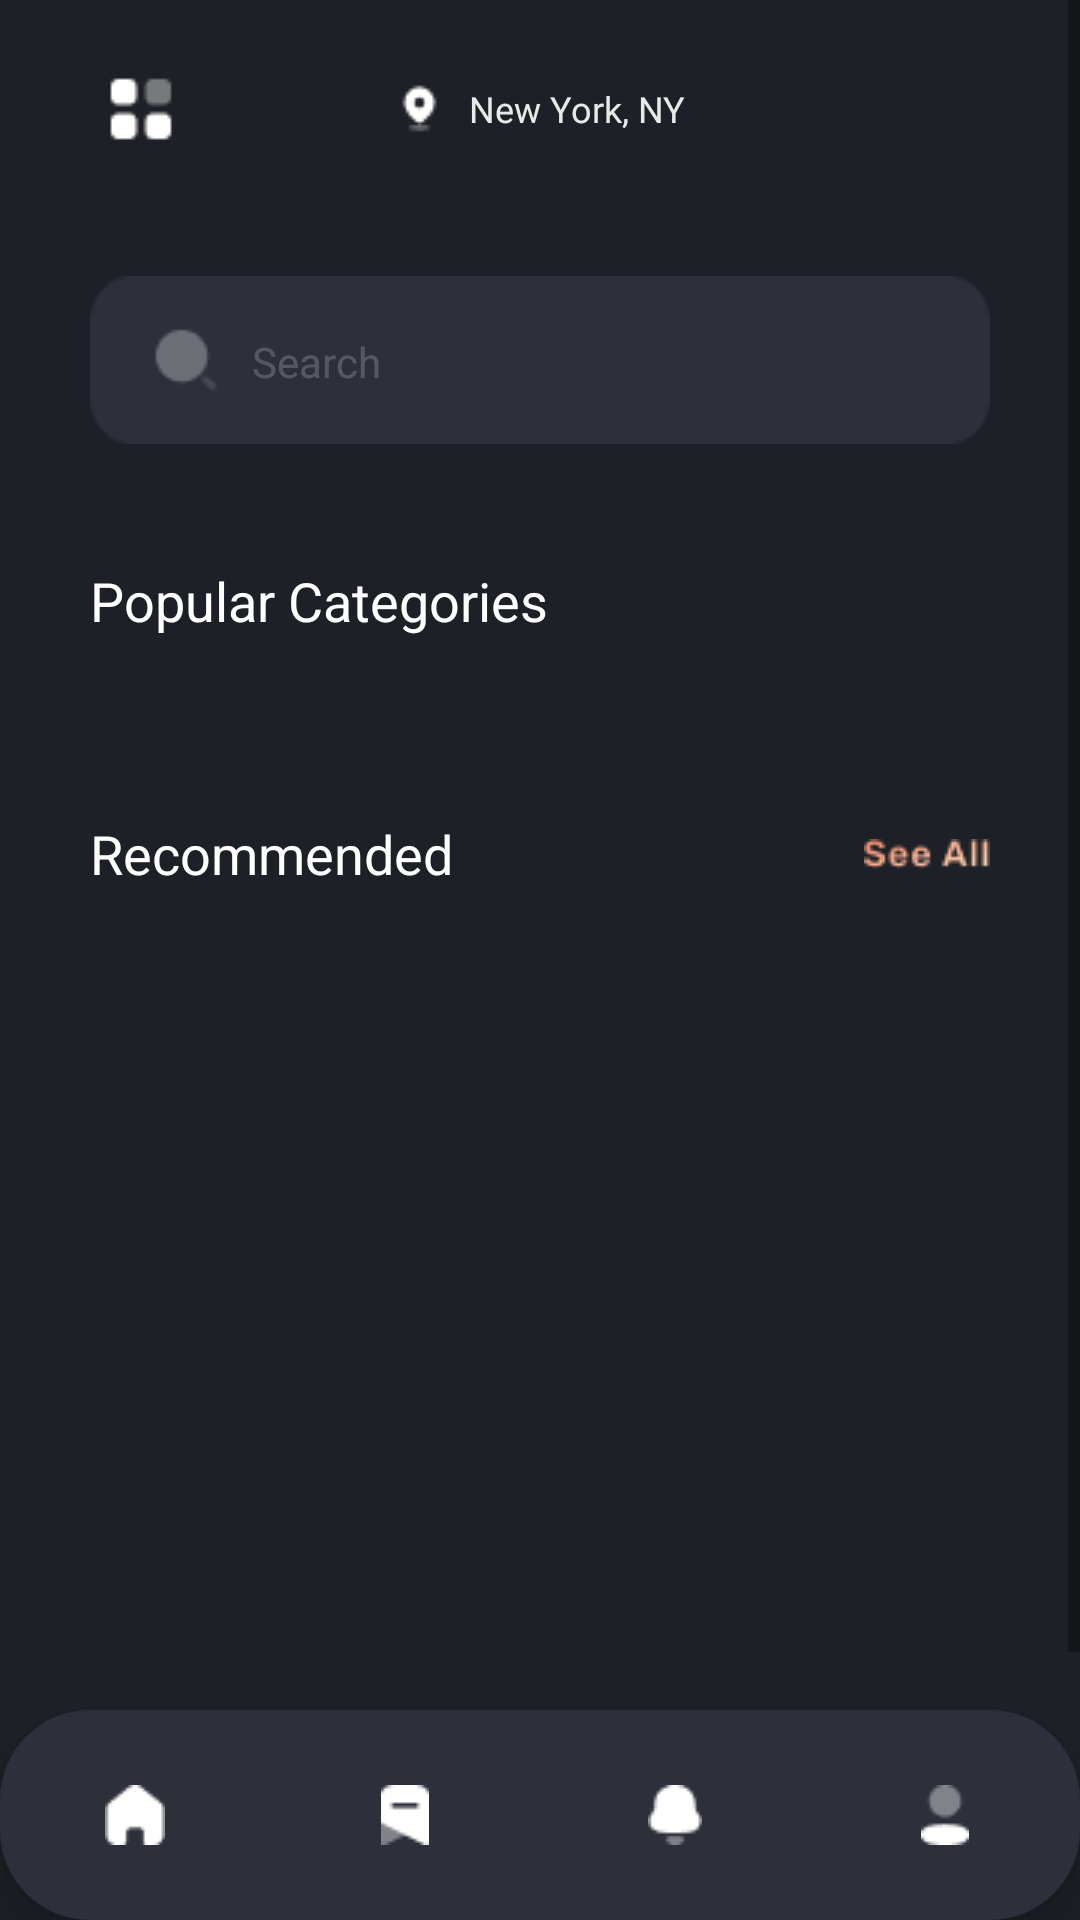

Produce the Android XML layout that renders to this screen, including the resource entries it uses.
<!-- AndroidManifest.xml: application theme Theme.GoZayaanProject -->
<!-- res/layout/home_fragment.xml -->
<?xml version="1.0" encoding="utf-8"?>
<androidx.constraintlayout.widget.ConstraintLayout
    xmlns:android="http://schemas.android.com/apk/res/android"
    xmlns:app="http://schemas.android.com/apk/res-auto"
    xmlns:tools="http://schemas.android.com/tools"
    android:layout_width="match_parent"
    android:layout_height="match_parent"
    android:background="@color/colorBackground"
    tools:context=".MainActivity">


    <ScrollView
        android:id="@+id/scrollViewContent"
        android:layout_width="match_parent"
        android:layout_height="0dp"
        android:fillViewport="true"
        app:layout_constraintTop_toTopOf="parent"
        app:layout_constraintBottom_toTopOf="@id/bottomTabBar">

        <androidx.constraintlayout.widget.ConstraintLayout
            android:layout_width="match_parent"
            android:layout_height="wrap_content"
            android:layout_marginTop="20dp"
            android:background="@color/colorBackground">


            <androidx.constraintlayout.widget.ConstraintLayout
                android:id="@+id/topbar"
                android:layout_width="match_parent"
                android:layout_height="32dp"
                android:layout_marginStart="30dp"
                android:layout_marginEnd="30dp"
             app:layout_constraintTop_toTopOf="parent"
                android:padding="5dp"
                android:gravity="center_vertical">


                <ImageView
                    android:id="@+id/left_icon"
                    android:layout_width="24dp"
                    android:layout_height="24dp"
                    android:src="@drawable/category"
                    app:layout_constraintStart_toStartOf="parent"
                    app:layout_constraintTop_toTopOf="parent"
                    app:layout_constraintBottom_toBottomOf="parent" />


                <LinearLayout
                    android:id="@+id/middle_item"
                    android:layout_width="0dp"
                    android:layout_height="wrap_content"
                    android:gravity="center"
                    android:layout_marginStart="16dp"
                    android:layout_marginEnd="16dp"
                    app:layout_constraintStart_toEndOf="@id/left_icon"
                    app:layout_constraintEnd_toStartOf="@id/user_icon"
                    app:layout_constraintTop_toTopOf="parent"
                    app:layout_constraintBottom_toBottomOf="parent"
                    android:orientation="horizontal">

                    <ImageView
                        android:id="@+id/location_icon"
                        android:layout_width="17dp"
                        android:layout_height="17dp"
                        android:src="@drawable/location" />

                    <TextView
                        android:id="@+id/location_text"
                        android:layout_width="wrap_content"
                        android:layout_height="wrap_content"
                        android:layout_marginStart="8dp"
                        android:text="New York, NY"
                        android:textColor="@color/subtitlecolor"
                        android:textSize="12sp"
                        android:fontFamily="@font/rubik_regular" />
                </LinearLayout>


                <com.google.android.material.imageview.ShapeableImageView
                    android:id="@+id/user_icon"
                    android:layout_width="24dp"
                    android:layout_height="24dp"
                    android:src="@drawable/user"
                    app:shapeAppearanceOverlay="@style/ShapeAppearanceOverlay.App.RoundedCornerImage"
                    android:scaleType="centerCrop"
                    android:clipToOutline="true"
                    app:layout_constraintEnd_toEndOf="parent"
                    app:layout_constraintTop_toTopOf="parent"
                    app:layout_constraintBottom_toBottomOf="parent" />
            </androidx.constraintlayout.widget.ConstraintLayout>


            <LinearLayout
                android:id="@+id/search_bar"
                android:layout_width="match_parent"
                android:layout_height="wrap_content"
                android:layout_marginTop="40dp"
                android:layout_marginStart="30dp"
                android:layout_marginEnd="30dp"
                android:background="@drawable/search_background"
                android:orientation="horizontal"
                app:layout_constraintTop_toBottomOf="@id/topbar">

                <ImageView
                    android:id="@+id/search_icon"
                    android:layout_width="24dp"
                    android:layout_height="24dp"
                    android:layout_marginStart="20dp"
                    android:layout_marginTop="16dp"
                    android:layout_marginBottom="15dp"
                    android:src="@drawable/ic_search" />

                <EditText
                    android:id="@+id/search_input"
                    android:layout_width="0dp"
                    android:layout_height="wrap_content"
                    android:layout_weight="1"
                    android:layout_marginEnd="8dp"
                    android:layout_marginTop="19dp"
                    android:layout_marginBottom="18dp"
                    android:hint="Search"
                    android:inputType="text"
                    android:background="@android:color/transparent"
                    android:paddingStart="10dp"
                    android:textColorHint="#32FFFFFF"
                    android:textSize="14sp"
                    android:fontFamily="@font/rubik_regular" />
            </LinearLayout>


            <TextView
                android:id="@+id/titleCategories"
                android:layout_width="match_parent"
                android:layout_height="wrap_content"
                android:layout_marginTop="40dp"
                android:layout_marginStart="30dp"
                android:text="@string/popular_categories"
                android:textColor="#ffffff"
                android:textSize="18sp"
                app:layout_constraintTop_toBottomOf="@id/search_bar" />

            <androidx.recyclerview.widget.RecyclerView
                android:id="@+id/recyclercategory"
                android:layout_width="match_parent"
                android:layout_height="wrap_content"
                android:layout_marginTop="20dp"
                android:layout_marginStart="30dp"
                app:layout_constraintTop_toBottomOf="@id/titleCategories" />


            <androidx.constraintlayout.widget.ConstraintLayout
                android:id="@+id/constRecommended"
                android:layout_width="match_parent"
                android:layout_height="wrap_content"
                android:layout_marginTop="40dp"
                app:layout_constraintTop_toBottomOf="@id/recyclercategory">

                <TextView
                    android:layout_width="wrap_content"
                    android:layout_height="wrap_content"
                    android:layout_marginStart="30dp"
                    android:text="@string/recommended"
                    android:textColor="@color/titleColor"
                    android:textSize="18sp"
                    app:layout_constraintStart_toStartOf="parent"
                    app:layout_constraintTop_toTopOf="parent"
                    app:layout_constraintBottom_toBottomOf="parent" />

                <ImageView
                    android:layout_width="wrap_content"
                    android:layout_height="wrap_content"
                    android:layout_marginEnd="30dp"
                    android:src="@drawable/seeall"
                    android:id="@+id/btnSeeAll"
                    app:layout_constraintEnd_toEndOf="parent"
                    app:layout_constraintTop_toTopOf="parent"
                    app:layout_constraintBottom_toBottomOf="parent" />
            </androidx.constraintlayout.widget.ConstraintLayout>

            <androidx.recyclerview.widget.RecyclerView
                android:id="@+id/recyclerrecommended"
                android:layout_width="match_parent"
                android:layout_height="wrap_content"
                android:layout_marginTop="20dp"
                android:layout_marginStart="30dp"
                app:layout_constraintTop_toBottomOf="@id/constRecommended" />
        </androidx.constraintlayout.widget.ConstraintLayout>
    </ScrollView>


    <LinearLayout
        android:id="@+id/bottomTabBar"
        android:layout_width="match_parent"
        android:layout_height="70dp"
        android:background="@drawable/rounded_tab_bar_bg"
        android:elevation="8dp"
        android:gravity="center"
        android:orientation="horizontal"
        app:layout_constraintBottom_toBottomOf="parent">

        <ImageView
            android:id="@+id/homeTab"
            android:layout_width="0dp"
            android:layout_height="wrap_content"
            android:layout_weight="1"
            android:src="@drawable/home" />

        <ImageView
            android:id="@+id/bookmarkTab"
            android:layout_width="0dp"
            android:layout_height="wrap_content"
            android:layout_weight="1"
            android:src="@drawable/bookmark" />

        <ImageView
            android:id="@+id/notificationTab"
            android:layout_width="0dp"
            android:layout_height="wrap_content"
            android:layout_weight="1"
            android:src="@drawable/notification" />

        <ImageView
            android:id="@+id/profileTab"
            android:layout_width="0dp"
            android:layout_height="wrap_content"
            android:layout_weight="1"
            android:src="@drawable/profile" />
    </LinearLayout>
</androidx.constraintlayout.widget.ConstraintLayout>
<!-- resources referenced by this layout -->
<resources>
  <color name="colorBackground">#1D2026</color>
  <color name="subtitlecolor">#E6FFFFFF</color>
  <color name="titleColor">#ffffff</color>
  <!-- drawable bookmark: png bitmap (drawable, 299 bytes) -->
  <!-- drawable category: png bitmap (drawable, 391 bytes) -->
  <!-- drawable home: png bitmap (drawable, 304 bytes) -->
  <!-- drawable ic_search: png bitmap (drawable, 394 bytes) -->
  <!-- drawable location: png bitmap (drawable, 314 bytes) -->
  <!-- drawable notification: png bitmap (drawable, 329 bytes) -->
  <!-- drawable profile: jpg bitmap (drawable, 2345 bytes) -->
  <!-- drawable rounded_tab_bar_bg (drawable) -->
  <shape xmlns:android="http://schemas.android.com/apk/res/android">
      <solid android:color="#2D303A" />
      <corners android:radius="30dp" />
  
  </shape>
  <!-- drawable search_background: png bitmap (drawable, 852 bytes) -->
  <!-- drawable seeall: png bitmap (drawable, 974 bytes) -->
  <string name="popular_categories">Popular Categories</string>
  <string name="recommended">Recommended</string>
  <style name="ShapeAppearanceOverlay.App.RoundedCornerImage" parent="">
          <item name="cornerFamily">rounded</item>
          <item name="cornerSize">10dp</item>
      </style>
  <style name="Theme.GoZayaanProject" parent="Theme.MaterialComponents.DayNight.NoActionBar">
          
  
          <item name="colorOnPrimary">@color/white</item>
          
          <item name="colorSecondary">@color/teal_200</item>
          <item name="colorSecondaryVariant">@color/teal_700</item>
          <item name="colorOnSecondary">@color/black</item>
          
          <item name="android:statusBarColor">@color/colorBackground</item>
          
      </style>
  <color name="white">#FFFFFFFF</color>
  <color name="teal_200">#FF03DAC5</color>
  <color name="teal_700">#FF018786</color>
  <color name="black">#FF000000</color>
</resources>
